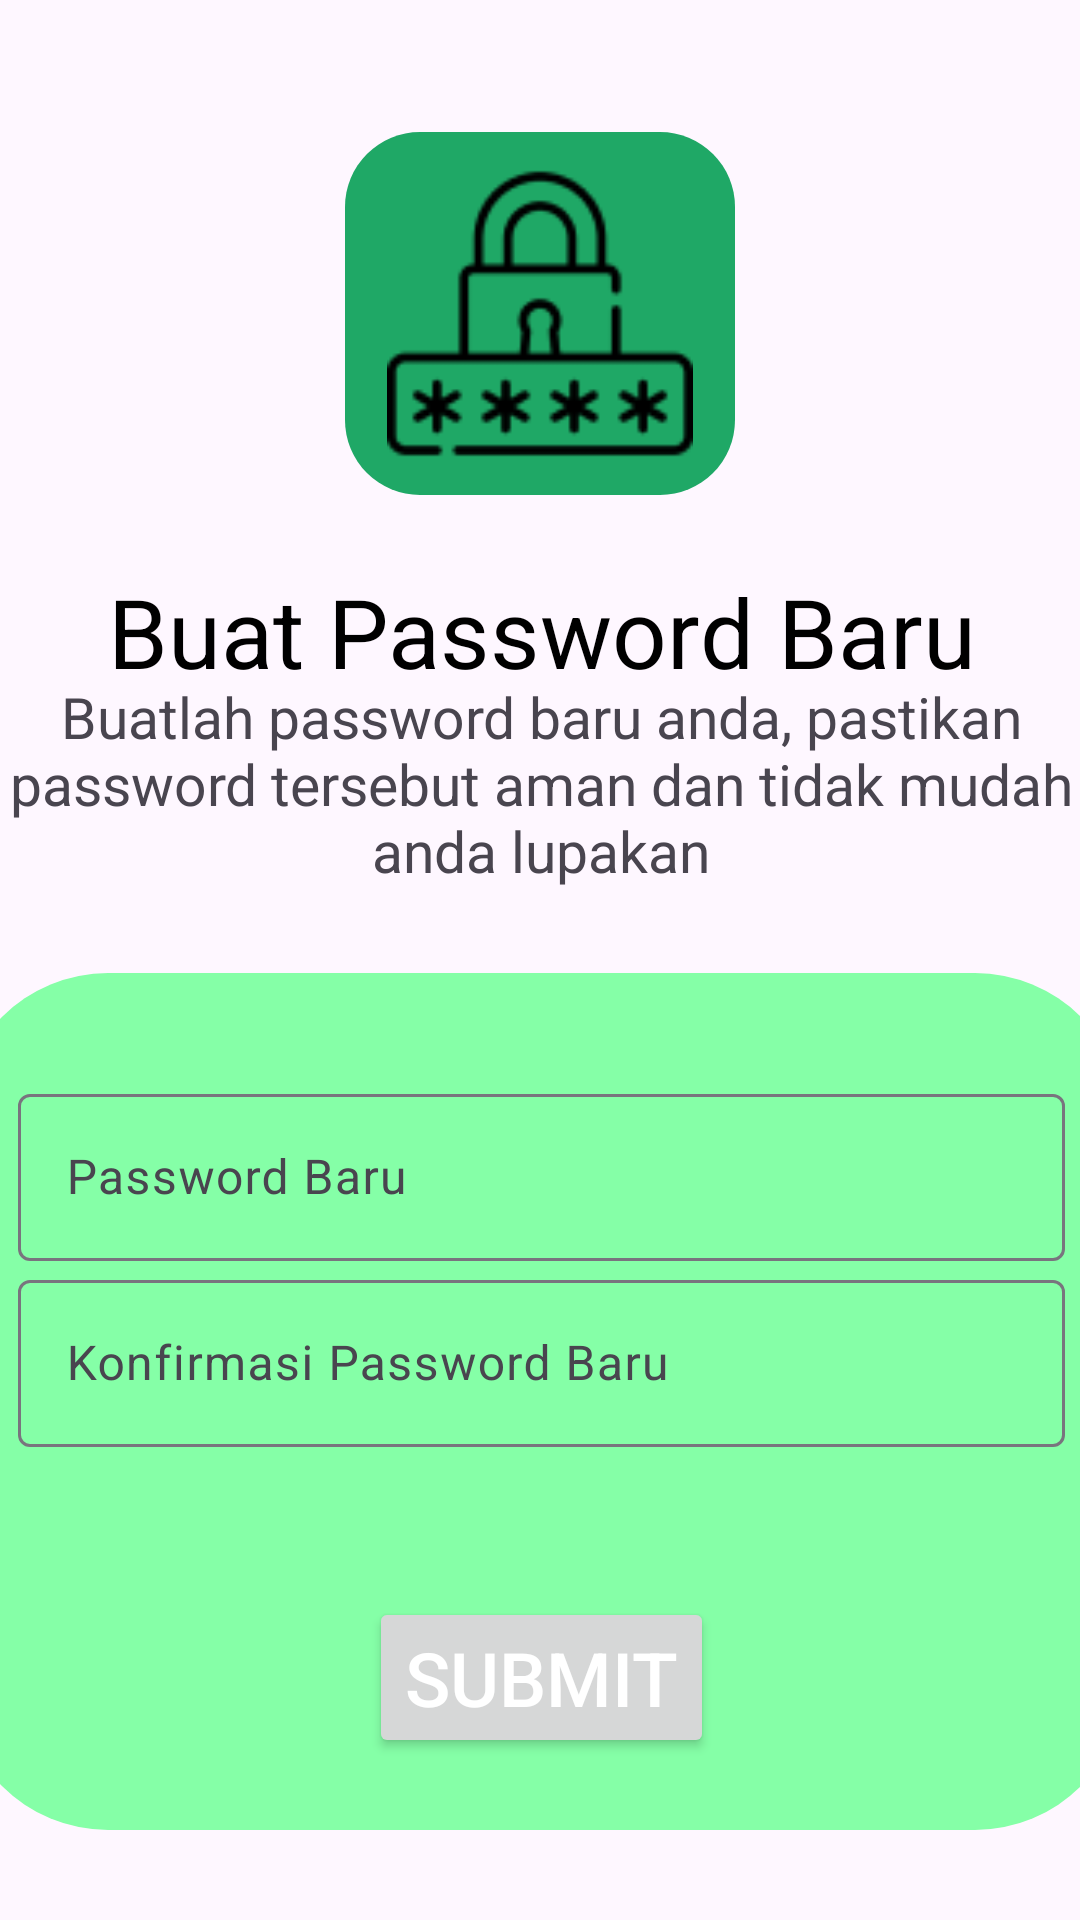

Android layout source for this screen:
<!-- AndroidManifest.xml: application theme Base.Theme.SikemasApp -->
<!-- res/layout/fragment_reset_password.xml -->
<?xml version="1.0" encoding="utf-8"?>
<androidx.constraintlayout.widget.ConstraintLayout xmlns:android="http://schemas.android.com/apk/res/android"
    xmlns:app="http://schemas.android.com/apk/res-auto"
    android:layout_width="match_parent"
    android:layout_height="match_parent"
    xmlns:tools="http://schemas.android.com/tools"
    tools:context=".ui.view.forgot_password.ForgotPasswordActivity">



    <androidx.constraintlayout.widget.ConstraintLayout
        android:layout_width="409dp"
        android:layout_height="600dp"
        app:layout_constraintBottom_toBottomOf="parent"
        app:layout_constraintEnd_toEndOf="parent"
        app:layout_constraintStart_toStartOf="parent"
        app:layout_constraintTop_toTopOf="parent">


        <TextView
            android:id="@+id/textView10"
            android:layout_width="wrap_content"
            android:layout_height="wrap_content"
            android:layout_marginTop="24dp"
            android:text="Buat Password Baru"
            android:textColor="#000"
            android:textSize="32dp"
            android:textStyle="normal"
            app:layout_constraintBottom_toTopOf="@+id/textView13"
            app:layout_constraintEnd_toEndOf="parent"
            app:layout_constraintStart_toStartOf="parent"
            app:layout_constraintTop_toBottomOf="@+id/imageView8"
            app:layout_constraintVertical_bias="0.0" />

        <TextView
            android:id="@+id/textView13"
            android:layout_width="wrap_content"
            android:layout_height="wrap_content"
            android:layout_marginBottom="28dp"
            android:paddingStart="20dp"
            android:paddingEnd="20dp"
            android:text="Buatlah password baru anda, pastikan password tersebut aman dan tidak mudah anda lupakan"
            android:textAlignment="center"
            android:textSize="19sp"
            app:layout_constraintBottom_toTopOf="@+id/constraintLayout2"
            app:layout_constraintStart_toStartOf="parent" />

        <androidx.constraintlayout.widget.ConstraintLayout
            android:id="@+id/constraintLayout2"
            android:layout_width="match_parent"
            android:layout_height="wrap_content"
            android:layout_margin="10dp"
            android:background="@drawable/main_item_shape"
            android:backgroundTint="?attr/colorSecondary"
            android:padding="20dp"
            app:layout_constraintBottom_toBottomOf="parent"
            app:layout_constraintEnd_toEndOf="parent"
            app:layout_constraintStart_toStartOf="parent">

            <com.google.android.material.textfield.TextInputLayout
                android:id="@+id/textInputLayout4"
                android:layout_width="match_parent"
                android:layout_height="wrap_content"
                android:layout_marginTop="15dp"
                app:layout_constraintBottom_toTopOf="@+id/textInputLayout5"
                app:layout_constraintEnd_toEndOf="parent"
                app:layout_constraintHorizontal_bias="0.6"
                app:layout_constraintStart_toStartOf="parent"
                app:layout_constraintTop_toTopOf="parent"
                app:layout_constraintVertical_bias="0.0">

                <com.google.android.material.textfield.TextInputEditText
                    android:id="@+id/password"
                    android:layout_width="match_parent"
                    android:layout_height="wrap_content"
                    android:hint="Password Baru"
                    android:inputType="textPassword"
                    android:selectAllOnFocus="true" />

            </com.google.android.material.textfield.TextInputLayout>

            <com.google.android.material.textfield.TextInputLayout
                android:id="@+id/textInputLayout5"
                android:layout_width="match_parent"
                android:layout_height="wrap_content"
                android:layout_marginTop="1dp"
                android:layout_marginBottom="30dp"
                app:layout_constraintBottom_toTopOf="@id/kirim_password"
                app:layout_constraintEnd_toEndOf="parent"
                app:layout_constraintHorizontal_bias="0.6"
                app:layout_constraintStart_toStartOf="parent"
                app:layout_constraintTop_toBottomOf="@id/textInputLayout4"
                app:layout_constraintVertical_bias="0.0">

                <com.google.android.material.textfield.TextInputEditText
                    android:id="@+id/confirm_password"
                    android:layout_width="match_parent"
                    android:layout_height="wrap_content"
                    android:hint="Konfirmasi Password Baru"
                    android:inputType="textPassword"
                    android:selectAllOnFocus="true" />

            </com.google.android.material.textfield.TextInputLayout>


            <Button
                android:id="@+id/kirim_password"
                android:layout_width="wrap_content"
                android:layout_height="wrap_content"
                android:layout_marginTop="20dp"
                android:layout_marginBottom="4dp"
                android:text="Submit"
                android:textColor="#fff"
                android:textSize="25sp"
                app:layout_constraintBottom_toBottomOf="parent"
                app:layout_constraintEnd_toEndOf="parent"
                app:layout_constraintStart_toStartOf="parent"
                app:layout_constraintTop_toBottomOf="@+id/textInputLayout5" />

        </androidx.constraintlayout.widget.ConstraintLayout>

        <ImageView
            android:id="@+id/imageView8"
            android:layout_width="130dp"
            android:layout_height="121dp"
            android:layout_marginTop="24dp"
            android:background="@drawable/rounded_corner_button"
            android:backgroundTint="?attr/colorPrimary"
            android:padding="10dp"
            app:layout_constraintEnd_toEndOf="parent"
            app:layout_constraintHorizontal_bias="0.498"
            app:layout_constraintStart_toStartOf="parent"
            app:layout_constraintTop_toTopOf="parent"
            app:srcCompat="@drawable/secure_1" />

    </androidx.constraintlayout.widget.ConstraintLayout>
</androidx.constraintlayout.widget.ConstraintLayout>
<!-- resources referenced by this layout -->
<resources>
  <!-- drawable main_item_shape (drawable) -->
  <?xml version="1.0" encoding="utf-8"?>
  <shape xmlns:android="http://schemas.android.com/apk/res/android">
      <solid android:color="?attr/colorPrimary"/> 
      <corners
          android:radius="50dp" />
  </shape>
  <!-- drawable rounded_corner_button (drawable) -->
  <?xml version="1.0" encoding="utf-8"?>
  <shape xmlns:android="http://schemas.android.com/apk/res/android">
      <solid android:color="?attr/colorSecondary"/>
      <corners android:radius="25dp"/>
  </shape>
  <!-- drawable secure_1: png bitmap (drawable, 2570 bytes) -->
  <style name="Base.Theme.SikemasApp" parent="Theme.Material3.DayNight.NoActionBar">
          
          
          <item name="windowActionBar">false</item>
          <item name="windowNoTitle">true</item>
          <item name="colorPrimary">#1FA866</item>
          <item name="colorPrimaryVariant">#1FA866</item>
          <item name="colorOnPrimary">@color/black</item>
          
          <item name="colorSecondary">#85FFA7</item>
          <item name="colorSecondaryVariant">#CFCFCF</item>
          <item name="colorOnSecondary">@color/white</item>
          
          <item name="android:statusBarColor">#1FA866</item>
  
      </style>
  <color name="black">#FF000000</color>
  <color name="white">#FFFFFFFF</color>
</resources>
